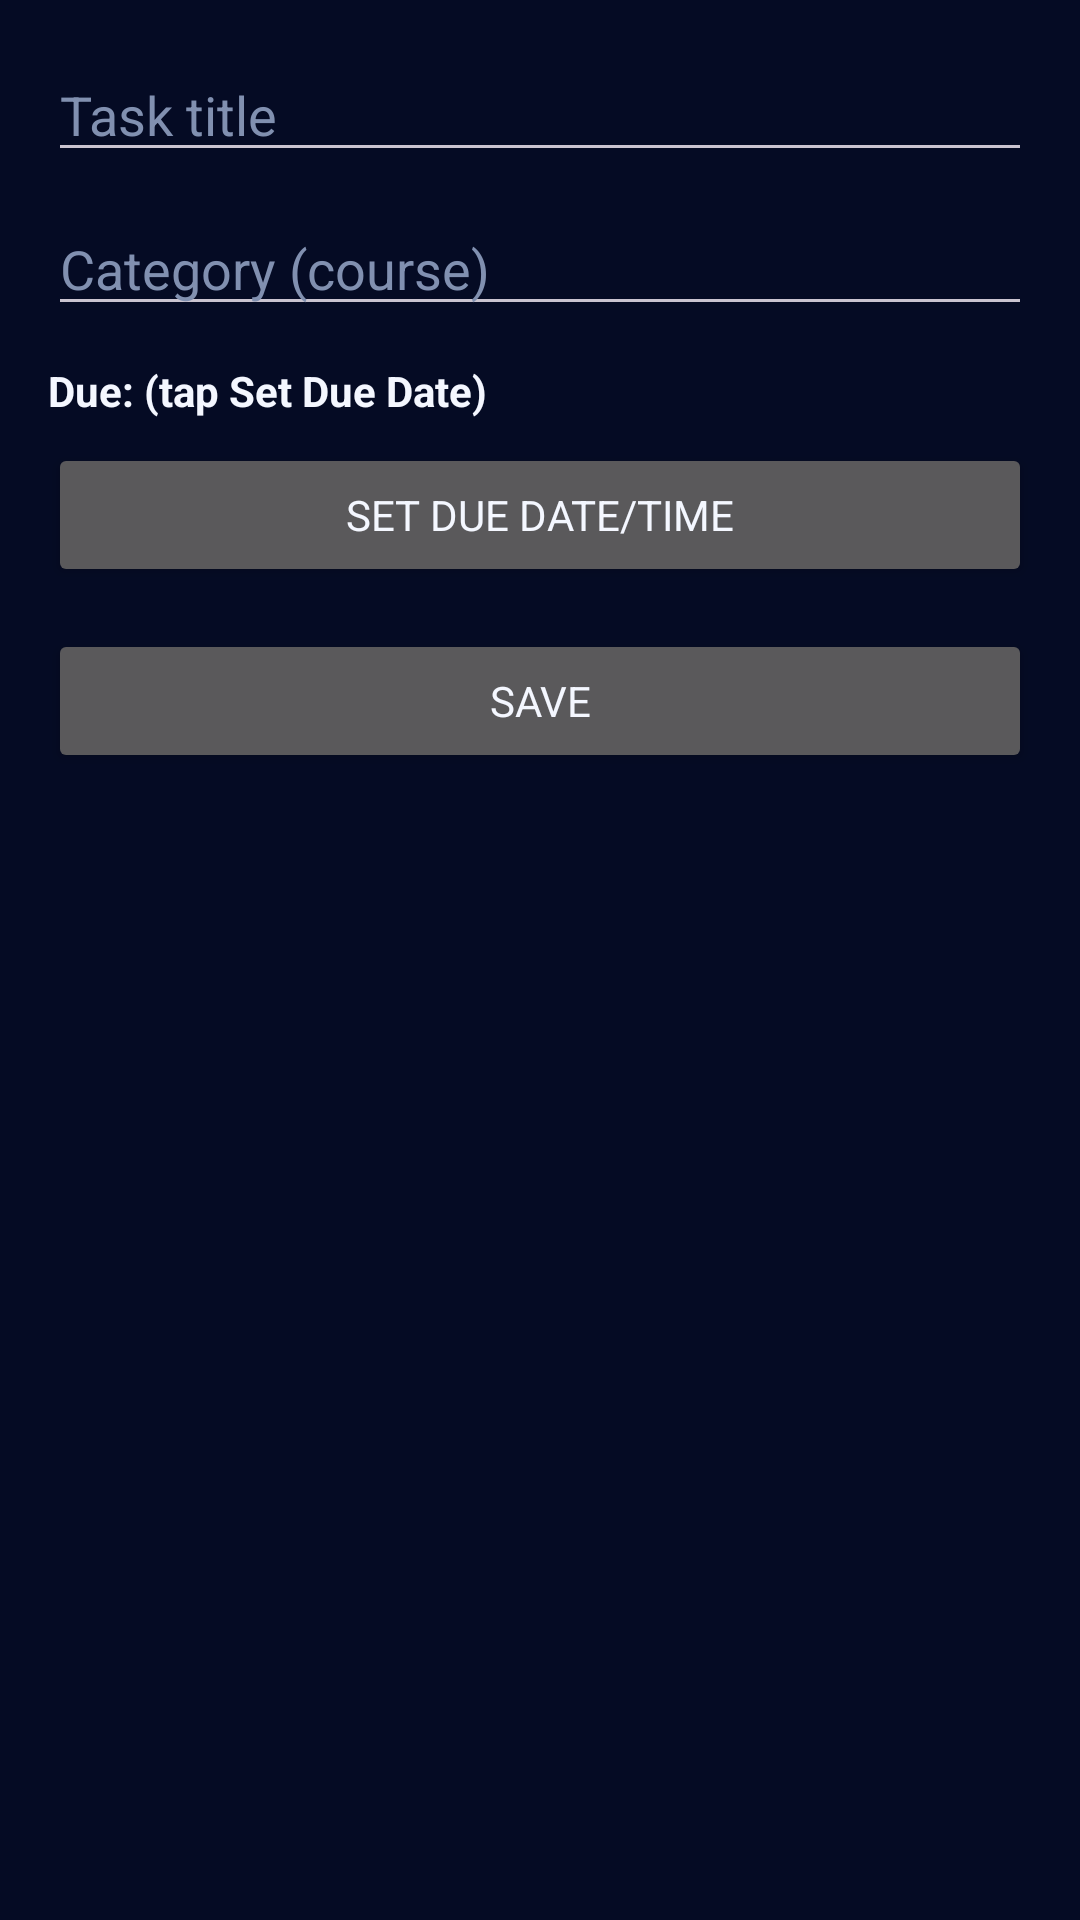

The Android layout XML behind this screen, and the referenced resources:
<!-- AndroidManifest.xml: application theme Theme.MyApplication -->
<!-- res/layout/activity_task_edit.xml -->
<?xml version="1.0" encoding="utf-8"?>
<androidx.constraintlayout.widget.ConstraintLayout
    xmlns:android="http://schemas.android.com/apk/res/android"
    xmlns:app="http://schemas.android.com/apk/res-auto"
    android:layout_width="match_parent"
    android:layout_height="match_parent"
    android:padding="16dp">

    <EditText
        android:id="@+id/etTitle"
        android:layout_width="0dp"
        android:layout_height="wrap_content"
        android:hint="Task title"
        app:layout_constraintTop_toTopOf="parent"
        app:layout_constraintStart_toStartOf="parent"
        app:layout_constraintEnd_toEndOf="parent"/>

    <EditText
        android:id="@+id/etCategory"
        android:layout_width="0dp"
        android:layout_height="wrap_content"
        android:hint="Category (course)"
        android:layout_marginTop="10dp"
        app:layout_constraintTop_toBottomOf="@id/etTitle"
        app:layout_constraintStart_toStartOf="parent"
        app:layout_constraintEnd_toEndOf="parent"/>

    <TextView
        android:id="@+id/tvDue"
        android:layout_width="0dp"
        android:layout_height="wrap_content"
        android:text="Due: (tap Set Due Date)"
        android:textStyle="bold"
        android:layout_marginTop="12dp"
        app:layout_constraintTop_toBottomOf="@id/etCategory"
        app:layout_constraintStart_toStartOf="parent"
        app:layout_constraintEnd_toEndOf="parent"/>

    <Button
        android:id="@+id/btnPickDue"
        android:layout_width="0dp"
        android:layout_height="wrap_content"
        android:text="Set Due Date/Time"
        android:layout_marginTop="8dp"
        app:layout_constraintTop_toBottomOf="@id/tvDue"
        app:layout_constraintStart_toStartOf="parent"
        app:layout_constraintEnd_toEndOf="parent"/>

    <Button
        android:id="@+id/btnSaveTask"
        android:layout_width="0dp"
        android:layout_height="wrap_content"
        android:text="Save"
        android:layout_marginTop="14dp"
        app:layout_constraintTop_toBottomOf="@id/btnPickDue"
        app:layout_constraintStart_toStartOf="parent"
        app:layout_constraintEnd_toEndOf="parent"/>

</androidx.constraintlayout.widget.ConstraintLayout>
<!-- resources referenced by this layout -->
<resources>
  <style name="Theme.MyApplication" parent="Base.Theme.MyApplication" />
  <style name="Base.Theme.MyApplication" parent="Theme.Material3.Dark.NoActionBar">
          <item name="android:windowBackground">@color/app_bg</item>
          <item name="android:statusBarColor">@color/app_bg</item>
          <item name="android:navigationBarColor">@color/bottom_nav_bg</item>
  
          <item name="colorPrimary">@color/neon_purple</item>
          <item name="colorOnPrimary">@color/text_primary</item>
          <item name="colorSecondary">@color/neon_cyan</item>
          <item name="colorOnSecondary">@color/app_bg</item>
          <item name="colorSurface">@color/surface_1</item>
          <item name="colorOnSurface">@color/text_primary</item>
  
          <item name="android:textColor">@color/text_primary</item>
          <item name="android:textColorHint">@color/text_muted</item>
  
          <item name="fontFamily">sans-serif</item>
          <item name="android:fontFamily">sans-serif</item>
  
          <item name="materialButtonStyle">@style/Widget.CrewSync.Button.Primary</item>
      </style>
  <color name="app_bg">#050B24</color>
  <color name="bottom_nav_bg">#081126</color>
  <color name="neon_purple">#8B5CF6</color>
  <color name="text_primary">#F4F7FF</color>
  <color name="neon_cyan">#22D3FF</color>
  <color name="surface_1">#0E183A</color>
  <color name="text_muted">#8190B0</color>
  <style name="Widget.CrewSync.Button.Primary" parent="CrewSync.Button.Primary" />
  <style name="CrewSync.Button.Primary">
          <item name="android:background">@drawable/bg_button_primary</item>
          <item name="android:textColor">@color/text_on_accent</item>
          <item name="android:textStyle">bold</item>
          <item name="android:textAllCaps">false</item>
          <item name="android:minHeight">50dp</item>
          <item name="android:paddingLeft">18dp</item>
          <item name="android:paddingRight">18dp</item>
      </style>
  <!-- drawable bg_button_primary (drawable) -->
  <?xml version="1.0" encoding="utf-8"?>
  <shape xmlns:android="http://schemas.android.com/apk/res/android">
      <corners android:radius="20dp"/>
      <solid android:color="@color/surface_2"/>
      <stroke
          android:width="1dp"
          android:color="@color/stroke_bright"/>
      <padding
          android:left="16dp"
          android:top="10dp"
          android:right="16dp"
          android:bottom="10dp"/>
  </shape>
  <color name="text_on_accent">#FFFFFF</color>
  <color name="surface_2">#14214A</color>
  <color name="stroke_bright">#3C5AA8</color>
</resources>
